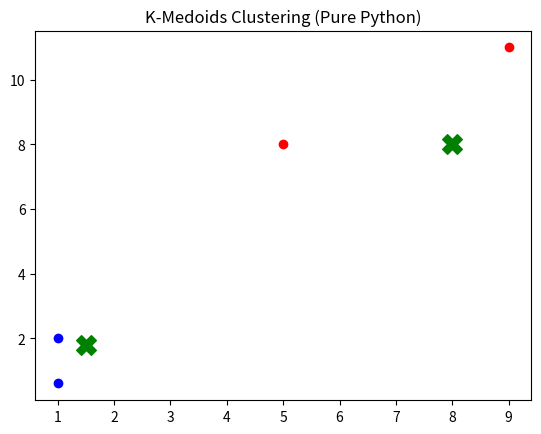

This figure's Python source:
import numpy as np
import matplotlib.pyplot as plt

# Data points
X = np.array([
    [1, 2], [1.5, 1.8], [5, 8],
    [8, 8], [1, 0.6], [9, 11]
])

# Number of clusters
k = 2
np.random.seed(0)

# Randomly pick k medoids
medoid_indices = np.random.choice(len(X), k, replace=False)
medoids = X[medoid_indices]

for _ in range(10):  # max 10 iterations
    # Assign each point to nearest medoid
    distances = np.linalg.norm(X[:, None] - medoids[None, :], axis=2)
    labels = np.argmin(distances, axis=1)

    # Update medoids
    new_medoids = []
    for i in range(k):
        cluster_points = X[labels == i]
        # find point with minimum total distance within cluster
        cost = np.sum(np.linalg.norm(cluster_points[:, None] - cluster_points[None, :], axis=2), axis=1)
        new_medoids.append(cluster_points[np.argmin(cost)])
    new_medoids = np.array(new_medoids)

    # Stop if medoids don't change
    if np.allclose(medoids, new_medoids):
        break
    medoids = new_medoids

# Print results
print("Medoids:\n", medoids)
print("Labels:", labels)

# Plot
colors = ['r', 'b']
for i, c in enumerate(X):
    plt.scatter(c[0], c[1], color=colors[labels[i]])
plt.scatter(medoids[:, 0], medoids[:, 1], marker='X', s=200, c='green')
plt.title("K-Medoids Clustering (Pure Python)")
plt.show()
